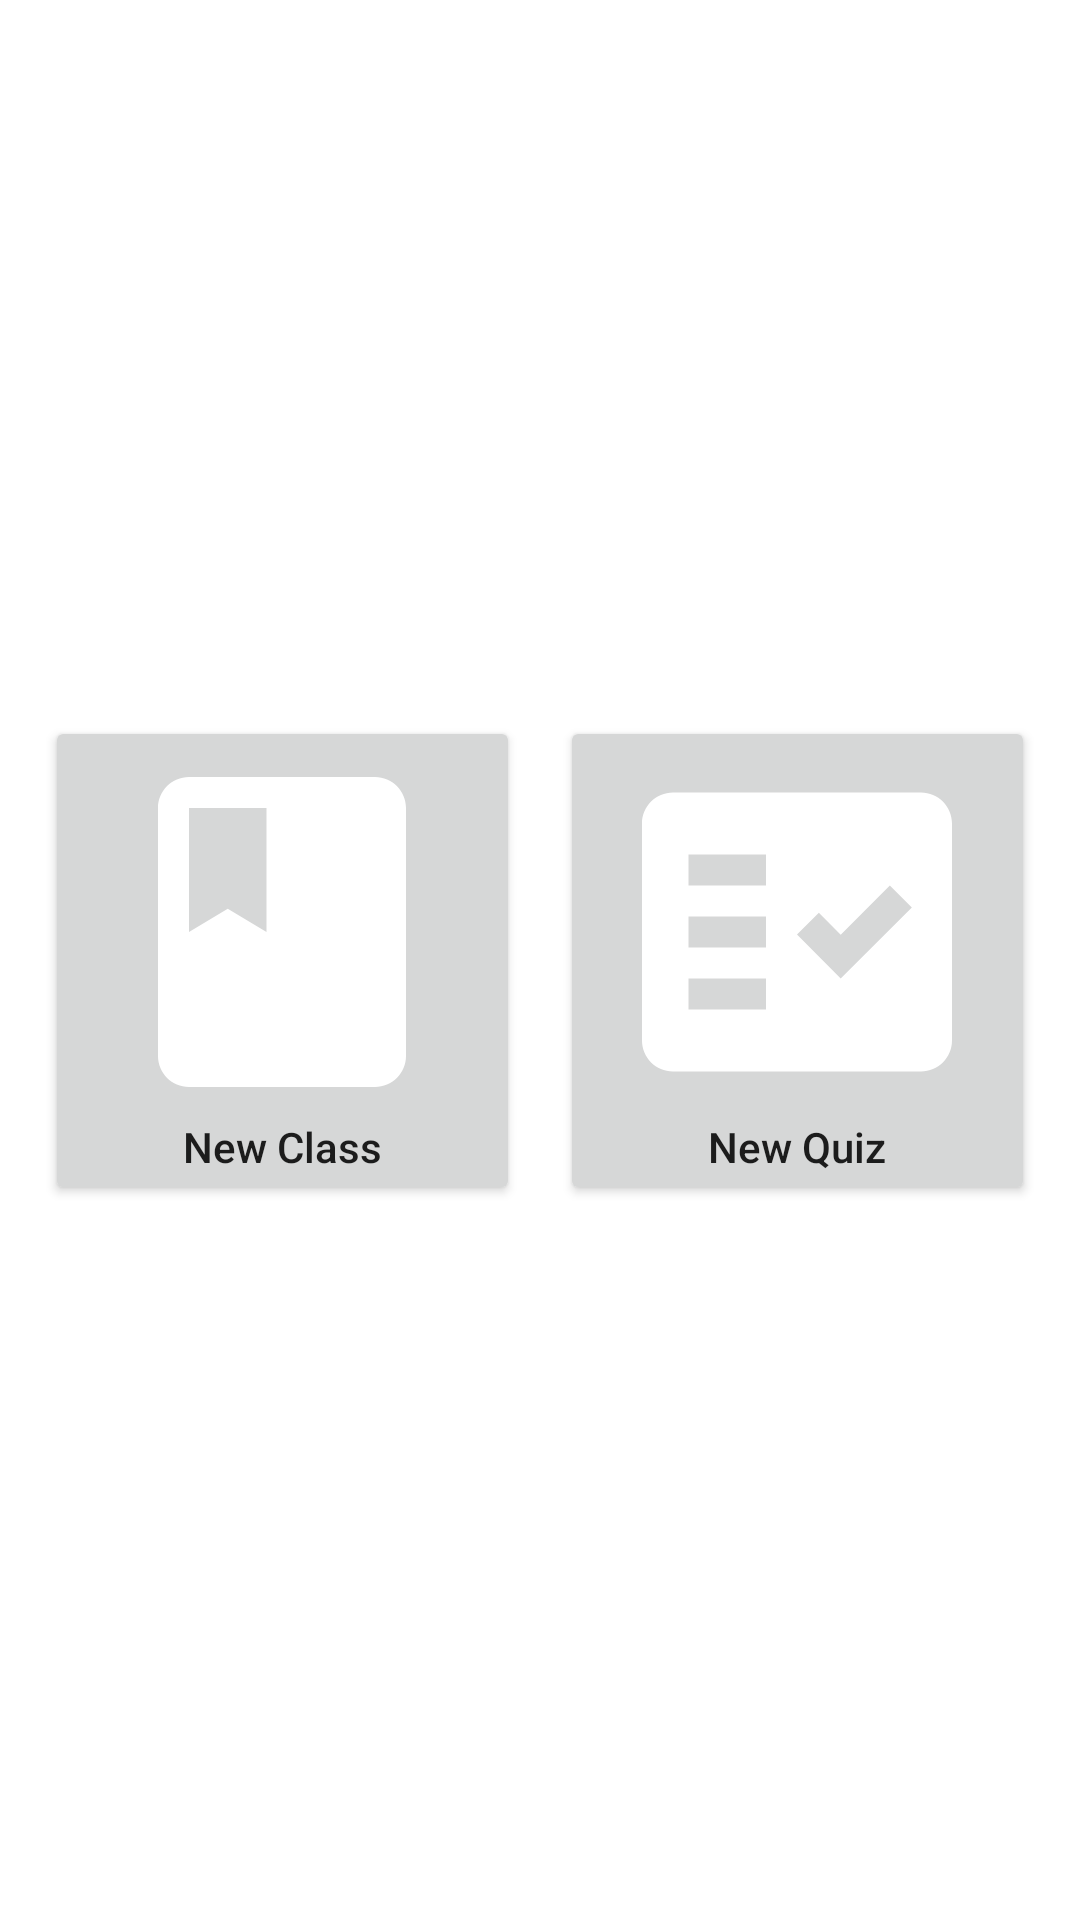

The Android layout XML behind this screen, and the referenced resources:
<!-- AndroidManifest.xml: application theme Theme.Quizzie -->
<!-- res/layout/create_popup.xml -->
<?xml version="1.0" encoding="utf-8"?>
<androidx.constraintlayout.widget.ConstraintLayout xmlns:android="http://schemas.android.com/apk/res/android"
    xmlns:tools="http://schemas.android.com/tools"
    android:layout_width="match_parent"
    android:layout_height="match_parent"
    xmlns:app="http://schemas.android.com/apk/res-auto"
    android:background="@color/transparent">

    <Button
        android:id="@+id/create_class_btn"
        android:layout_width="0dp"
        android:layout_height="wrap_content"
        android:layout_margin="15dp"
        android:drawableTop="@drawable/ic_baseline_class_124"
        android:text="New Class"
        android:textAllCaps="false"
        android:textSize="@dimen/_15sdp"
        app:layout_constraintBottom_toBottomOf="parent"
        app:layout_constraintEnd_toEndOf="parent"
        app:layout_constraintHorizontal_bias="0"
        app:layout_constraintStart_toStartOf="parent"
        app:layout_constraintTop_toTopOf="parent"
        app:layout_constraintWidth_percent="0.44"
        tools:ignore="HardcodedText,TextContrastCheck" />

    <Button
        android:id="@+id/create_quiz_btn"
        android:layout_width="0dp"
        android:layout_height="wrap_content"
        android:layout_margin="15dp"
        android:drawableTop="@drawable/ic_baseline_fact_check"
        android:text="New Quiz"
        android:textAllCaps="false"
        android:textSize="@dimen/_15sdp"
        app:layout_constraintBottom_toBottomOf="parent"
        app:layout_constraintEnd_toEndOf="parent"
        app:layout_constraintHorizontal_bias="1"
        app:layout_constraintStart_toStartOf="parent"
        app:layout_constraintTop_toTopOf="parent"
        app:layout_constraintWidth_percent="0.44"
        tools:ignore="HardcodedText,TextContrastCheck" />


</androidx.constraintlayout.widget.ConstraintLayout>
<!-- resources referenced by this layout -->
<resources>
  <color name="transparent">#00ffffff</color>
  <!-- drawable ic_baseline_class_124 (drawable) -->
  <vector android:autoMirrored="true" android:height="124dp"
      android:tint="#ffffff" android:viewportHeight="24"
      android:viewportWidth="24" android:width="124dp" xmlns:android="http://schemas.android.com/apk/res/android">
      <path android:fillColor="@android:color/white" android:pathData="M18,2H6c-1.1,0 -2,0.9 -2,2v16c0,1.1 0.9,2 2,2h12c1.1,0 2,-0.9 2,-2V4c0,-1.1 -0.9,-2 -2,-2zM6,4h5v8l-2.5,-1.5L6,12V4z"/>
  </vector>
  <!-- drawable ic_baseline_fact_check (drawable) -->
  <vector android:autoMirrored="true" android:height="124dp"
      android:tint="#ffffff" android:viewportHeight="24"
      android:viewportWidth="24" android:width="124dp" xmlns:android="http://schemas.android.com/apk/res/android">
      <path android:fillColor="@android:color/white"
          android:fillType="evenOdd" android:pathData="M20,3H4C2.9,3 2,3.9 2,5v14c0,1.1 0.9,2 2,2h16c1.1,0 2,-0.9 2,-2V5C22,3.9 21.1,3 20,3zM10,17H5v-2h5V17zM10,13H5v-2h5V13zM10,9H5V7h5V9zM14.82,15L12,12.16l1.41,-1.41l1.41,1.42L17.99,9l1.42,1.42L14.82,15z"/>
  </vector>
  <style name="Theme.Quizzie" parent="Theme.MaterialComponents.DayNight.NoActionBar">
          
          <item name="colorPrimary">@color/mainPink</item>
          <item name="colorPrimaryVariant">@color/purple_700</item>
          <item name="colorOnPrimary">@color/purple_700</item>
          
          <item name="colorSecondary">@color/teal_200</item>
          <item name="colorSecondaryVariant">@color/teal_700</item>
          <item name="colorOnSecondary">@color/black</item>
  
          <item name="android:windowTranslucentStatus">true</item>
          <item name="android:windowTranslucentNavigation">true</item>
          <item name="android:windowLayoutInDisplayCutoutMode">shortEdges</item>
      </style>
  <color name="mainPink">#fa78bd</color>
  <color name="purple_700">#FF3700B3</color>
  <color name="teal_200">#FF03DAC5</color>
  <color name="teal_700">#FF018786</color>
  <color name="black">#FF000000</color>
</resources>
